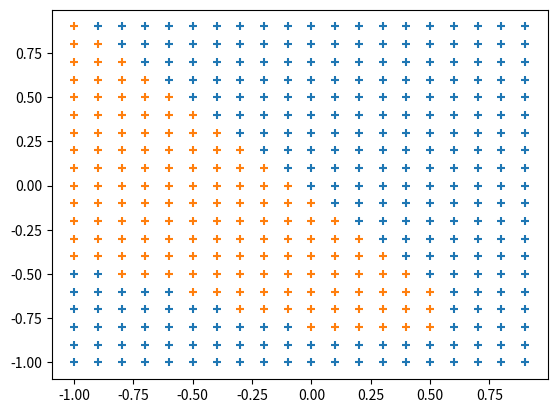

Generate this figure with matplotlib:
#教科書P１３３～１３４のコードです。
#push test 20211107
import numpy as np
import matplotlib.pyplot as plt

X=np.arange(-1.0, 1.0, 0.1)
Y=np.arange(-1.0, 1.0, 0.1)

w_im=np.array([ [1.0,2.0],
                [2.0,3.0] ])

w_mo=np.array([ [-1.0,1.0],
                [1.0,-1.0] ])

b_im=np.array([0.3,-0.3])
b_mo=np.array([0.4,0.1])

def middle_layer(x,w,b):
    u=np.dot(x,w)+b
    return 1/(1+np.exp(-u))

def output_layer(x,w,b):
    u=np.dot(x,w)+b
    return np.exp(u)/np.sum(np.exp(u))

x_1=[]
y_1=[]
x_2=[]
y_2=[]

for i in range(20):
    for j in range(20):
        
        inp=np.array([X[i],Y[j]])
        
        mid=middle_layer(inp, w_im, b_im)
        out=output_layer(mid, w_mo, b_mo)
        
        if out[0]>out[1]:
            x_1.append(X[i])
            y_1.append(Y[j])
            
        else:
            x_2.append(X[i])
            y_2.append(Y[j])
            
plt.scatter(x_1,y_1,marker="+")
plt.scatter(x_2,y_2,marker="+")
plt.show()
